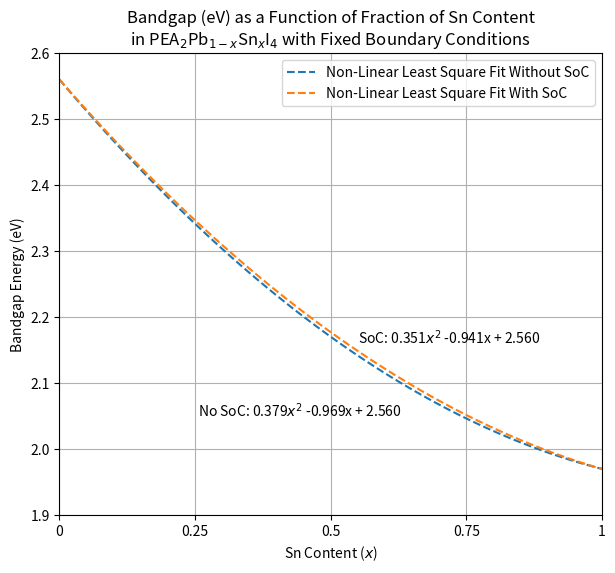

The script that saved this image:
import matplotlib.pyplot as plt
from scipy.optimize import curve_fit
import numpy as np

# Generates x values and makes a order 2 polynomial from Fit
x = np.linspace(0,1, num = 100)

# x^2 coeff is from our results, x coeff is -Sn BG, constant is Pb BG

# NDefine modified coeffs. x2coeff comes from our plot. coeff is Pb BG. 
x2coeff = 0.379
coeff = 2.56
xcoeff = 1.97 - coeff - x2coeff

socx2coeff = 0.351
soccoeff = 2.56
socxcoeff = 1.97 - soccoeff - socx2coeff

No_SoC_Func = x2coeff*x**2 + xcoeff*x + coeff
SoC_Func = socx2coeff*x**2 + socxcoeff*x + soccoeff

# Print statements
Fit_No_SoC_Text = "%.3f$x^2$ %.3fx + %.3f" % (x2coeff,xcoeff,coeff)
Fit_SoC_Text = "%.3f$x^2$ %.3fx + %.3f" % (socx2coeff,socxcoeff,soccoeff)

# Plotting Set Up
plt.figure(figsize=(7,6))
plt.title('Bandgap (eV) as a Function of Fraction of Sn Content\nin PEA$_2$Pb$_{1-x}$Sn$_x$I$_4$ with Fixed Boundary Conditions')
plt.ylabel('Bandgap Energy (eV)')
plt.xlabel('Sn Content ($x$)')
plt.xlim(0,1)
plt.ylim(1.9,2.6)
plt.grid()

#SciPy curve fit
plt.plot(x, No_SoC_Func, linestyle = '--')
plt.plot(x, SoC_Func, linestyle = '--')
plt.text(0.255,2.05,'No SoC: ' + Fit_No_SoC_Text)
plt.text(0.55,2.16,'SoC: ' + Fit_SoC_Text)


#Labels
plt.xticks([0,0.25,0.5,0.75,1],['0','0.25','0.5','0.75','1'])
plt.legend(('Non-Linear Least Square Fit Without SoC','Non-Linear Least Square Fit With SoC', 'Without SoC', 'With SoC'))

# Save Fig
plt.savefig('PEA_PbSn_Modified_BG_Function_Graph_SoC_No_SoC_Comp.pdf')
